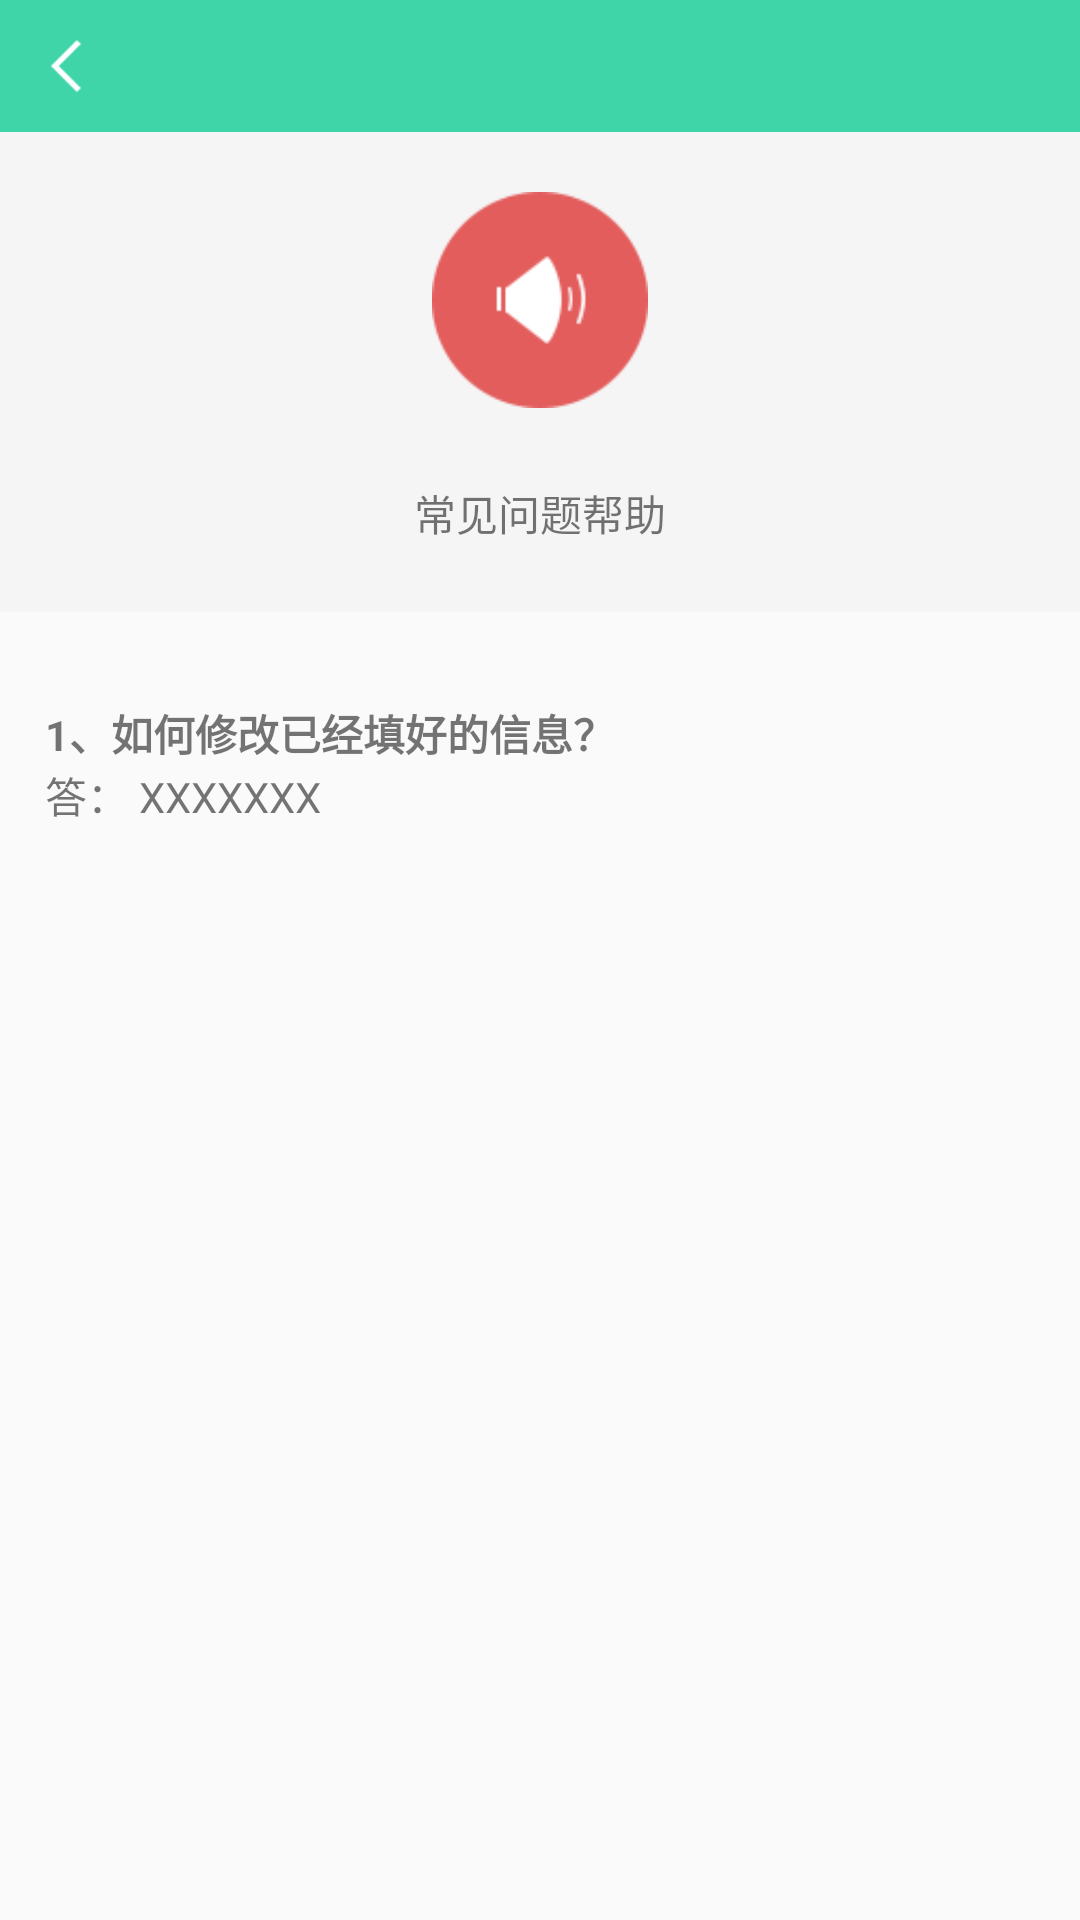

Write the Android layout XML for this screen, with the resource values it uses.
<!-- AndroidManifest.xml: application theme AppTheme -->
<!-- res/layout/faq.xml -->
<?xml version="1.0" encoding="utf-8"?>
<LinearLayout xmlns:android="http://schemas.android.com/apk/res/android"
    android:layout_width="match_parent"
    android:layout_height="match_parent"
    android:orientation="vertical">
    
    <RelativeLayout
        android:layout_width="match_parent"
        android:layout_height="44dp"
        android:background="#3FD5A8">

        <ImageView
            android:id="@+id/faq_back"
            android:layout_width="20dp"
            android:layout_height="335dp"
            android:layout_alignParentLeft="true"
            android:layout_centerVertical="true"
            android:layout_marginLeft="12dp"
            android:src="@mipmap/btn_fanhui_88x88px" />

        <TextView
            android:layout_width="wrap_content"
            android:layout_height="match_parent"
            android:layout_centerInParent="true"
            android:layout_weight="9"
            android:gravity="center"
            android:textSize="17sp" />
    </RelativeLayout>

    <ScrollView
        android:layout_width="match_parent"
        android:layout_height="wrap_content">

        <LinearLayout
            android:layout_width="match_parent"
            android:layout_height="match_parent"
            android:orientation="vertical">

            <LinearLayout
                android:layout_width="match_parent"
                android:layout_height="160dp"
                android:layout_gravity="center_horizontal"
                android:background="@color/colorSliverWhite"
                android:orientation="vertical">

                <ImageView
                    android:layout_width="72dp"
                    android:layout_height="72dp"
                    android:layout_gravity="center_horizontal"
                    android:layout_marginTop="20dp"
                    android:src="@mipmap/icon_gonggao_100x100px" />

                <TextView
                    android:layout_width="match_parent"
                    android:layout_height="30dp"
                    android:layout_marginBottom="20dp"
                    android:layout_marginTop="20dp"
                    android:clickable="true"
                    android:gravity="center"
                    android:text="常见问题帮助" />
            </LinearLayout>

            <LinearLayout
                android:layout_width="match_parent"
                android:layout_height="match_parent"
                android:layout_marginLeft="15dp"
                android:layout_marginRight="15dp"
                android:layout_marginTop="30dp"
                android:orientation="vertical">

                <TextView
                    android:layout_width="match_parent"
                    android:layout_height="wrap_content"
                    android:text="1、如何修改已经填好的信息？"
                    android:textStyle="bold" />

                <TextView
                    android:layout_width="match_parent"
                    android:layout_height="wrap_content"
                    android:text="答： XXXXXXX" />
            </LinearLayout>
        </LinearLayout>
    </ScrollView>


</LinearLayout>
<!-- resources referenced by this layout -->
<resources>
  <color name="colorSliverWhite">#f5f5f5</color>
  <!-- mipmap btn_fanhui_88x88px: png bitmap (mipmap-mdpi, 2520 bytes) -->
  <!-- mipmap icon_gonggao_100x100px: png bitmap (mipmap-mdpi, 3435 bytes) -->
  <style name="AppTheme" parent="Theme.AppCompat.Light.NoActionBar">
          
          <item name="colorPrimary">@color/colorPrimary</item>
          <item name="colorPrimaryDark">@color/colorPrimaryDark</item>
          <item name="colorAccent">@color/colorAccent</item>
      </style>
  <color name="colorPrimary">#3F51B5</color>
  <color name="colorPrimaryDark">#303F9F</color>
  <color name="colorAccent">#FF4081</color>
</resources>
